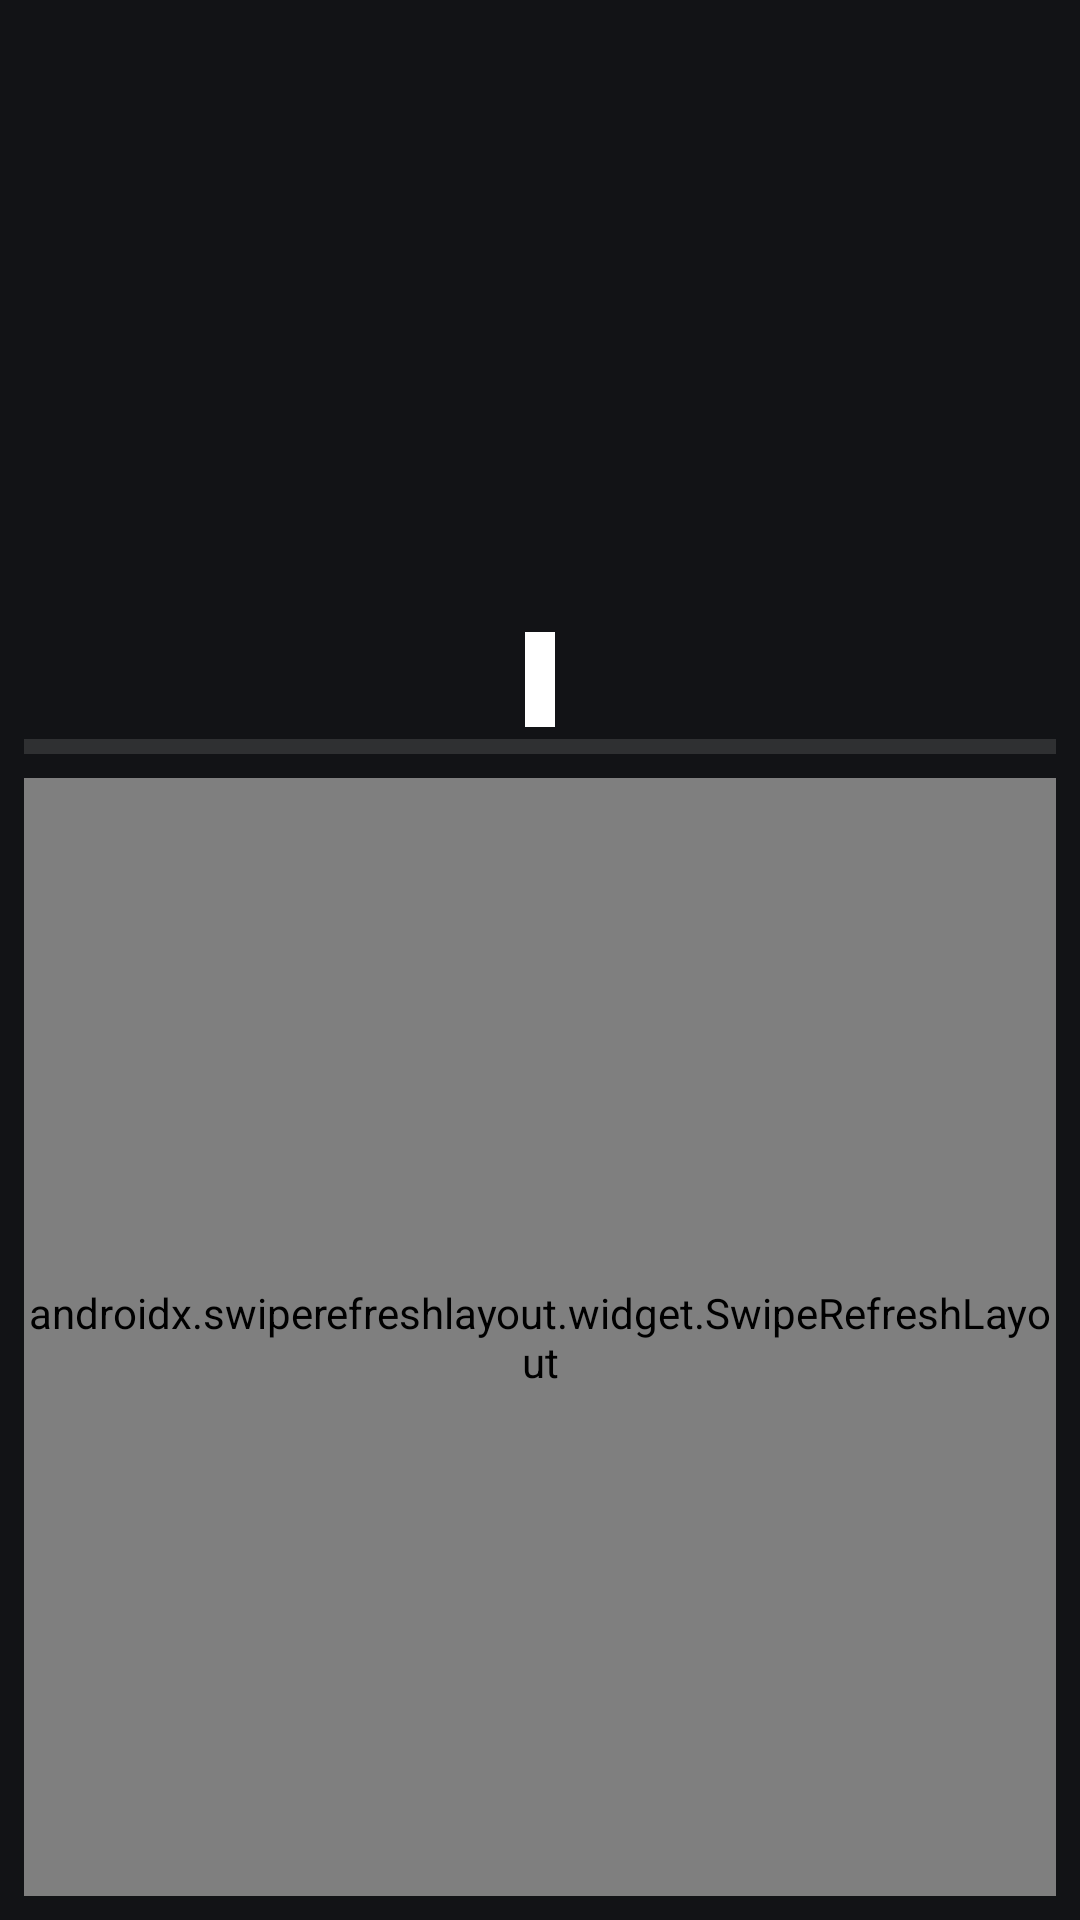

Produce the Android XML layout that renders to this screen, including the resource entries it uses.
<!-- AndroidManifest.xml: application theme Theme.Flyouts -->
<!-- res/layout/fragment_profile.xml -->
<?xml version="1.0" encoding="utf-8"?>
<FrameLayout xmlns:android="http://schemas.android.com/apk/res/android"
    xmlns:app="http://schemas.android.com/apk/res-auto"
    xmlns:tools="http://schemas.android.com/tools"
    android:layout_width="match_parent"
    android:layout_height="match_parent"
    tools:context=".fragments.ProfileFragment">

    <androidx.constraintlayout.widget.ConstraintLayout
        android:layout_width="match_parent"
        android:layout_height="match_parent"
        android:padding="8dp">

        <TextView
            android:id="@+id/tvUserName"
            android:layout_width="wrap_content"
            android:layout_height="wrap_content"
            android:textColor="#cecece"
            android:textSize="20sp"
            app:layout_constraintEnd_toEndOf="parent"
            app:layout_constraintStart_toStartOf="parent"
            app:layout_constraintTop_toTopOf="parent"
            tools:text="\@OhPugChamp" />

        <ImageView
            android:id="@+id/tvUserImage"
            android:layout_width="150dp"
            android:layout_height="150dp"
            android:padding="5dp"
            app:layout_constraintEnd_toEndOf="parent"
            app:layout_constraintStart_toStartOf="parent"
            app:layout_constraintTop_toBottomOf="@id/tvUserName"
            tools:srcCompat="@tools:sample/avatars" />

        <TextView
            android:id="@+id/tvUserScreenName"
            android:layout_width="wrap_content"
            android:layout_height="wrap_content"
            android:padding="2dp"
            android:textSize="16sp"
            android:textStyle="bold"
            app:layout_constraintEnd_toEndOf="parent"
            app:layout_constraintStart_toStartOf="parent"
            app:layout_constraintTop_toBottomOf="@id/tvUserImage"
            tools:text="Bryan" />

        <TextView
            android:id="@+id/tvUserBio"
            android:layout_width="wrap_content"
            android:layout_height="wrap_content"
            android:background="@color/cardview_light_background"
            android:padding="5dp"
            android:textColor="@color/black"
            android:textSize="16sp"
            app:layout_constraintEnd_toEndOf="parent"
            app:layout_constraintStart_toStartOf="parent"
            app:layout_constraintTop_toBottomOf="@id/tvUserScreenName"
            tools:text="I love my university!! (not really)" />

        <View
            android:id="@+id/divider"
            android:layout_width="match_parent"
            android:layout_height="5dp"
            android:layout_marginTop="4dp"
            android:background="?android:attr/listDivider"
            android:backgroundTint="@color/white"
            android:padding="5dp"
            app:layout_constraintEnd_toEndOf="parent"
            app:layout_constraintHorizontal_bias="0.0"
            app:layout_constraintStart_toStartOf="parent"
            app:layout_constraintTop_toBottomOf="@+id/tvUserBio" />

        <androidx.swiperefreshlayout.widget.SwipeRefreshLayout
            android:id="@+id/swiperefreshprofile"
            android:layout_width="match_parent"
            android:layout_height="0dp"
            android:layout_marginTop="8dp"
            app:layout_constraintBottom_toBottomOf="parent"
            app:layout_constraintTop_toBottomOf="@+id/divider"
            tools:layout_editor_absoluteX="8dp">

            <androidx.recyclerview.widget.RecyclerView
                android:id="@+id/rvNews"
                android:layout_width="match_parent"
                android:layout_height="wrap_content"
                android:padding="8dp"
                app:layout_constraintTop_toBottomOf="@+id/divider"
                tools:layout_editor_absoluteX="8dp" />

        </androidx.swiperefreshlayout.widget.SwipeRefreshLayout>

    </androidx.constraintlayout.widget.ConstraintLayout>

</FrameLayout>
<!-- resources referenced by this layout -->
<resources>
  <color name="black">#FF000000</color>
  <color name="white">#FFFFFFFF</color>
  <style name="Theme.Flyouts" parent="Theme.Material3.DynamicColors.Dark">
          
          
  
          <item name="colorPrimary">@color/grey</item>
          <item name="colorPrimaryVariant">@color/purple_700</item>
          <item name="colorOnPrimary">@color/white</item>
          
          <item name="colorSecondary">@color/teal_200</item>
          <item name="colorSecondaryVariant">@color/teal_700</item>
          <item name="colorOnSecondary">@color/white</item>
          
  
  
          <item name="android:statusBarColor" tools:targetApi="l">@color/grey</item>
          
      </style>
  <color name="grey">#181b20</color>
  <color name="purple_700">#FF3700B3</color>
  <color name="teal_200">#FF03DAC5</color>
  <color name="teal_700">#FF018786</color>
</resources>
